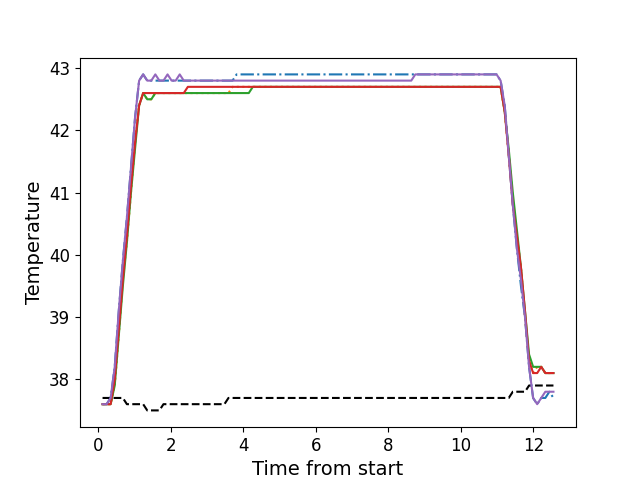

The file beside this chart, header and first rows:
, times, neutral, z1, z2, z3, z4, z5
0, 0.1166, 37.7, 37.6, 37.6, 37.6, 37.6, 37.6
1, 0.2286, 37.7, 37.6, 37.6, 37.6, 37.6, 37.6
2, 0.3402, 37.7, 37.7, 37.6, 37.6, 37.6, 37.7
3, 0.4528, 37.7, 38.2, 37.9, 37.9, 38.0, 38.2
4, 0.5644, 37.7, 39.1, 38.7, 38.7, 38.8, 39.1
5, 0.6771, 37.7, 39.9, 39.6, 39.5, 39.6, 39.9
6, 0.7882, 37.6, 40.6, 40.2, 40.2, 40.3, 40.6
7, 0.9008, 37.6, 41.4, 41.0, 41.0, 41.1, 41.4
8, 1.013, 37.6, 42.2, 41.8, 41.7, 41.8, 42.2
9, 1.125, 37.6, 42.8, 42.4, 42.4, 42.4, 42.8
10, 1.237, 37.6, 42.9, 42.6, 42.6, 42.6, 42.9
11, 1.35, 37.5, 42.8, 42.5, 42.5, 42.6, 42.8
12, 1.461, 37.5, 42.8, 42.5, 42.5, 42.6, 42.8
13, 1.573, 37.5, 42.8, 42.6, 42.6, 42.6, 42.9
14, 1.686, 37.5, 42.8, 42.6, 42.6, 42.6, 42.8
15, 1.797, 37.6, 42.8, 42.6, 42.6, 42.6, 42.8
16, 1.91, 37.6, 42.8, 42.6, 42.6, 42.6, 42.9
17, 2.021, 37.6, 42.8, 42.6, 42.6, 42.6, 42.8
18, 2.134, 37.6, 42.8, 42.6, 42.6, 42.6, 42.8
19, 2.246, 37.6, 42.8, 42.6, 42.6, 42.6, 42.9
20, 2.357, 37.6, 42.8, 42.6, 42.6, 42.6, 42.8
21, 2.47, 37.6, 42.8, 42.6, 42.6, 42.7, 42.8
22, 2.582, 37.6, 42.8, 42.6, 42.6, 42.7, 42.8
23, 2.694, 37.6, 42.8, 42.6, 42.6, 42.7, 42.8
24, 2.806, 37.6, 42.8, 42.6, 42.6, 42.7, 42.8
25, 2.918, 37.6, 42.8, 42.6, 42.6, 42.7, 42.8
26, 3.03, 37.6, 42.8, 42.6, 42.6, 42.7, 42.8
27, 3.142, 37.6, 42.8, 42.6, 42.6, 42.7, 42.8
28, 3.254, 37.6, 42.8, 42.6, 42.6, 42.7, 42.8
29, 3.366, 37.6, 42.8, 42.6, 42.6, 42.7, 42.8
30, 3.478, 37.6, 42.8, 42.6, 42.6, 42.7, 42.8
31, 3.591, 37.7, 42.8, 42.6, 42.6, 42.7, 42.8
32, 3.702, 37.7, 42.8, 42.7, 42.6, 42.7, 42.8
33, 3.815, 37.7, 42.9, 42.7, 42.6, 42.7, 42.8
34, 3.927, 37.7, 42.9, 42.7, 42.6, 42.7, 42.8
35, 4.038, 37.7, 42.9, 42.7, 42.6, 42.7, 42.8
36, 4.151, 37.7, 42.9, 42.7, 42.6, 42.7, 42.8
37, 4.262, 37.7, 42.9, 42.7, 42.7, 42.7, 42.8
38, 4.375, 37.7, 42.9, 42.7, 42.7, 42.7, 42.8
39, 4.486, 37.7, 42.9, 42.7, 42.7, 42.7, 42.8
40, 4.6, 37.7, 42.9, 42.7, 42.7, 42.7, 42.8
41, 4.711, 37.7, 42.9, 42.7, 42.7, 42.7, 42.8
42, 4.823, 37.7, 42.9, 42.7, 42.7, 42.7, 42.8
43, 4.935, 37.7, 42.9, 42.7, 42.7, 42.7, 42.8
44, 5.048, 37.7, 42.9, 42.7, 42.7, 42.7, 42.8
45, 5.159, 37.7, 42.9, 42.7, 42.7, 42.7, 42.8
46, 5.271, 37.7, 42.9, 42.7, 42.7, 42.7, 42.8
47, 5.384, 37.7, 42.9, 42.7, 42.7, 42.7, 42.8
48, 5.495, 37.7, 42.9, 42.7, 42.7, 42.7, 42.8
49, 5.608, 37.7, 42.9, 42.7, 42.7, 42.7, 42.8
50, 5.72, 37.7, 42.9, 42.7, 42.7, 42.7, 42.8
51, 5.831, 37.7, 42.9, 42.7, 42.7, 42.7, 42.8
52, 5.943, 37.7, 42.9, 42.7, 42.7, 42.7, 42.8
53, 6.056, 37.7, 42.9, 42.7, 42.7, 42.7, 42.8
54, 6.168, 37.7, 42.9, 42.7, 42.7, 42.7, 42.8
55, 6.28, 37.7, 42.9, 42.7, 42.7, 42.7, 42.8
56, 6.392, 37.7, 42.9, 42.7, 42.7, 42.7, 42.8
57, 6.504, 37.7, 42.9, 42.7, 42.7, 42.7, 42.8
58, 6.617, 37.7, 42.9, 42.7, 42.7, 42.7, 42.8
59, 6.728, 37.7, 42.9, 42.7, 42.7, 42.7, 42.8
... 52 more rows
